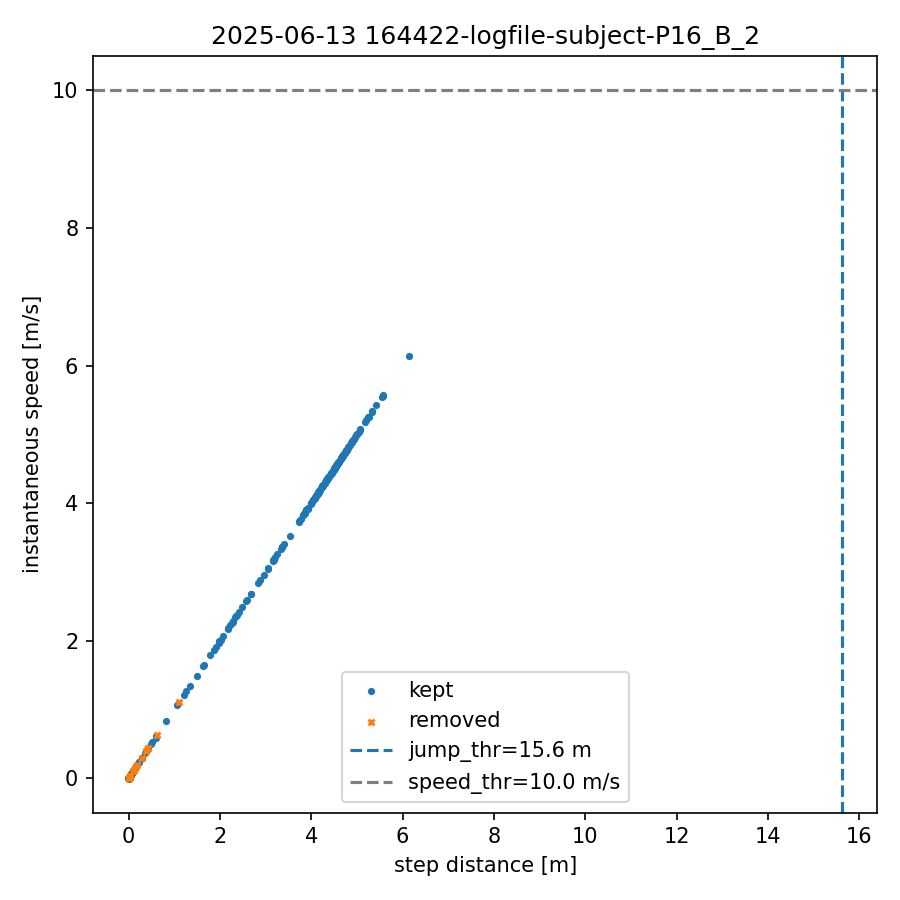

The table this chart was drawn from, first rows:
index, step_dist_m, speed_mps, removed
0, 0.000, 0.000, 0
1, 0.429, 0.429, 0
2, 0.000, 0.000, 0
3, 0.435, 0.435, 1
4, 0.000, 0.000, 0
5, 0.075, 0.075, 0
6, 0.000, 0.000, 0
7, 0.074, 0.074, 0
8, 0.000, 0.000, 0
9, 0.000, 0.000, 0
10, 0.000, 0.000, 0
11, 0.000, 0.000, 0
12, 0.000, 0.000, 0
13, 0.000, 0.000, 0
14, 0.000, 0.000, 0
15, 0.000, 0.000, 0
16, 0.000, 0.000, 0
17, 0.000, 0.000, 0
18, 0.000, 0.000, 0
19, 0.000, 0.000, 0
20, 0.000, 0.000, 0
21, 0.000, 0.000, 0
22, 0.000, 0.000, 0
23, 0.288, 0.288, 0
24, 0.000, 0.000, 0
25, 0.519, 0.519, 0
26, 0.000, 0.000, 0
27, 0.006, 0.006, 0
28, 0.000, 0.000, 0
29, 0.002, 0.002, 0
30, 0.000, 0.000, 0
31, 0.098, 0.098, 0
32, 0.000, 0.000, 0
33, 0.074, 0.074, 0
34, 0.000, 0.000, 0
35, 0.060, 0.060, 0
36, 0.000, 0.000, 0
37, 0.046, 0.046, 0
38, 0.000, 0.000, 1
39, 0.625, 0.625, 1
40, 0.000, 0.000, 0
41, 0.078, 0.078, 0
42, 0.000, 0.000, 0
43, 0.002, 0.002, 0
44, 0.000, 0.000, 0
45, 0.002, 0.002, 0
46, 0.000, 0.000, 0
47, 0.070, 0.070, 0
48, 0.000, 0.000, 0
49, 0.060, 0.060, 0
50, 0.000, 0.000, 0
51, 0.052, 0.052, 0
52, 0.000, 0.000, 0
53, 0.045, 0.045, 0
54, 0.000, 0.000, 0
55, 0.041, 0.041, 0
56, 0.000, 0.000, 0
57, 0.000, 0.000, 0
58, 0.000, 0.000, 0
59, 0.370, 0.370, 0
... 424 more rows
